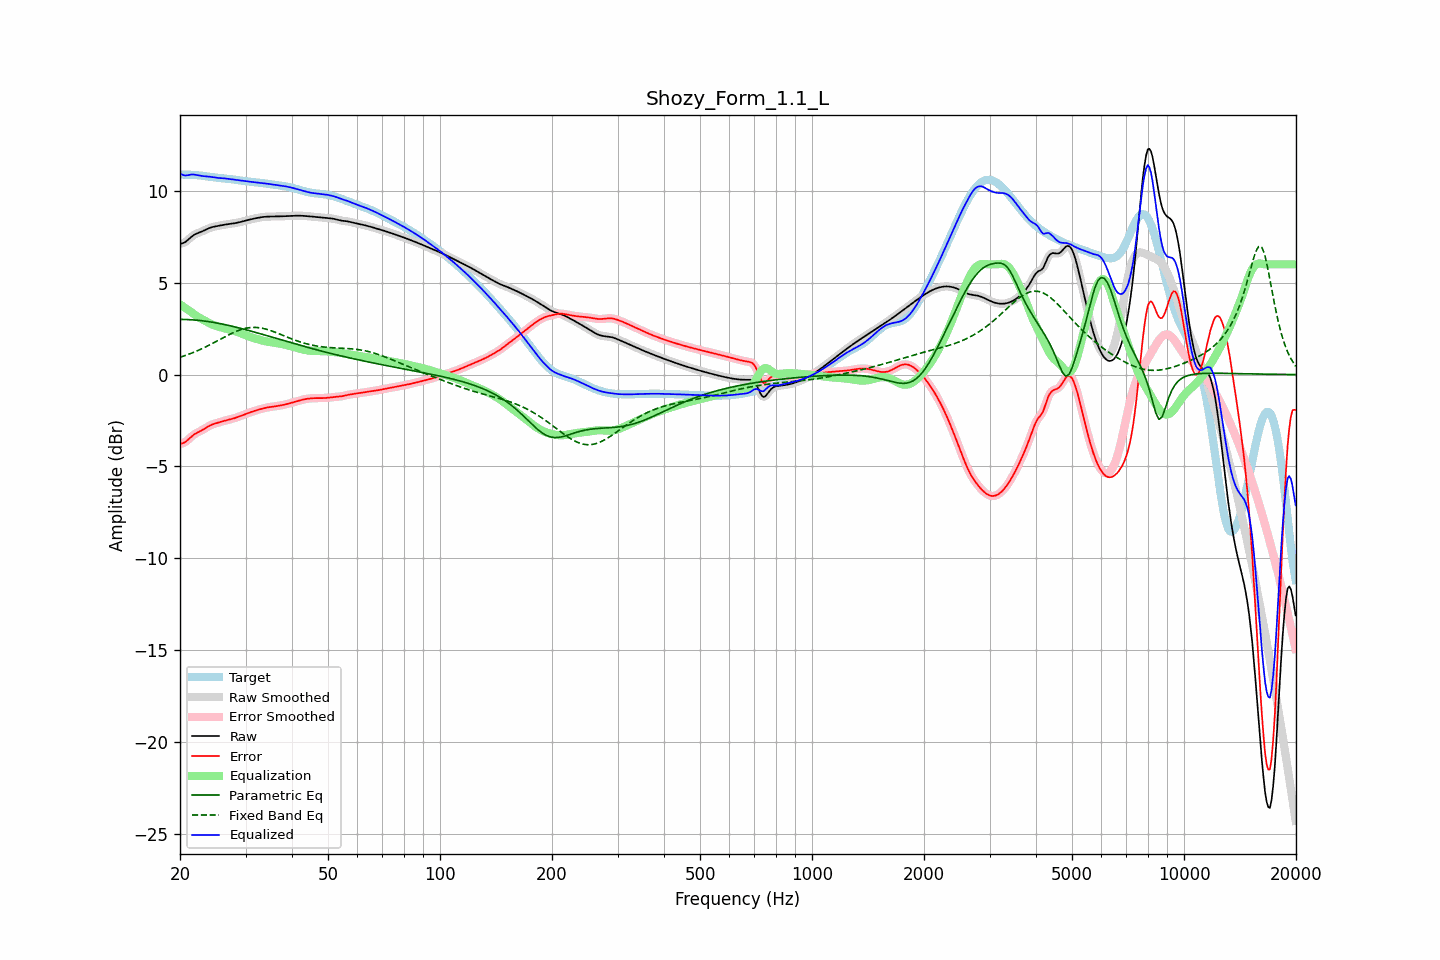

Values plotted in this chart, from the file beside it:
frequency, raw, error, smoothed, error_smoothed, equalization, parametric_eq, fixed_band_eq, equalized_raw, equalized_smoothed, target
20.00, 7.12, -3.76, 7.12, -3.76, 3.82, 3.00, 0.94, 10.94, 10.94, 10.89
20.20, 7.14, -3.75, 7.14, -3.75, 3.76, 3.00, 0.97, 10.90, 10.90, 10.89
20.40, 7.16, -3.73, 7.16, -3.73, 3.70, 3.00, 1.00, 10.86, 10.86, 10.89
20.61, 7.20, -3.69, 7.20, -3.68, 3.64, 3.00, 1.03, 10.84, 10.84, 10.89
20.81, 7.26, -3.62, 7.26, -3.62, 3.58, 3.00, 1.06, 10.84, 10.84, 10.88
21.02, 7.33, -3.55, 7.33, -3.55, 3.52, 2.99, 1.09, 10.85, 10.85, 10.88
21.23, 7.41, -3.47, 7.41, -3.47, 3.46, 2.99, 1.13, 10.87, 10.87, 10.88
21.44, 7.49, -3.39, 7.49, -3.39, 3.40, 2.98, 1.16, 10.89, 10.89, 10.88
21.66, 7.56, -3.31, 7.56, -3.31, 3.33, 2.98, 1.19, 10.89, 10.89, 10.87
21.87, 7.62, -3.25, 7.62, -3.25, 3.27, 2.97, 1.23, 10.89, 10.88, 10.87
22.09, 7.66, -3.20, 7.66, -3.20, 3.21, 2.96, 1.27, 10.87, 10.87, 10.86
22.31, 7.70, -3.15, 7.70, -3.15, 3.15, 2.96, 1.31, 10.85, 10.85, 10.85
22.54, 7.73, -3.11, 7.73, -3.11, 3.10, 2.95, 1.34, 10.83, 10.83, 10.84
22.76, 7.77, -3.06, 7.77, -3.06, 3.05, 2.94, 1.38, 10.82, 10.82, 10.83
22.99, 7.80, -3.02, 7.80, -3.01, 3.00, 2.93, 1.42, 10.81, 10.81, 10.82
23.22, 7.84, -2.96, 7.85, -2.96, 2.95, 2.92, 1.47, 10.80, 10.80, 10.81
23.45, 7.89, -2.91, 7.89, -2.91, 2.91, 2.91, 1.51, 10.79, 10.79, 10.79
23.69, 7.93, -2.85, 7.93, -2.85, 2.86, 2.89, 1.55, 10.79, 10.79, 10.78
23.92, 7.97, -2.80, 7.97, -2.80, 2.81, 2.88, 1.60, 10.78, 10.78, 10.77
24.16, 8.00, -2.76, 8.00, -2.76, 2.77, 2.87, 1.64, 10.77, 10.77, 10.76
24.40, 8.03, -2.72, 8.03, -2.72, 2.73, 2.85, 1.69, 10.75, 10.75, 10.75
24.65, 8.05, -2.69, 8.05, -2.69, 2.69, 2.84, 1.73, 10.74, 10.74, 10.74
24.89, 8.07, -2.66, 8.07, -2.66, 2.66, 2.82, 1.78, 10.72, 10.72, 10.73
25.14, 8.08, -2.63, 8.08, -2.63, 2.63, 2.81, 1.83, 10.71, 10.71, 10.72
25.39, 8.10, -2.61, 8.10, -2.61, 2.60, 2.79, 1.87, 10.70, 10.70, 10.71
25.65, 8.12, -2.58, 8.12, -2.58, 2.58, 2.77, 1.92, 10.70, 10.70, 10.70
25.91, 8.13, -2.56, 8.13, -2.56, 2.56, 2.76, 1.97, 10.69, 10.69, 10.69
26.16, 8.15, -2.53, 8.15, -2.53, 2.53, 2.74, 2.01, 10.68, 10.68, 10.68
26.43, 8.16, -2.51, 8.16, -2.51, 2.51, 2.72, 2.06, 10.68, 10.68, 10.67
26.69, 8.18, -2.49, 8.18, -2.49, 2.49, 2.70, 2.11, 10.67, 10.67, 10.66
26.96, 8.19, -2.47, 8.19, -2.47, 2.47, 2.68, 2.15, 10.65, 10.65, 10.65
27.23, 8.20, -2.45, 8.20, -2.45, 2.44, 2.66, 2.20, 10.64, 10.64, 10.64
27.50, 8.21, -2.42, 8.21, -2.42, 2.42, 2.64, 2.24, 10.63, 10.63, 10.63
27.77, 8.22, -2.40, 8.22, -2.40, 2.40, 2.62, 2.28, 10.62, 10.62, 10.62
28.05, 8.24, -2.37, 8.24, -2.37, 2.37, 2.60, 2.32, 10.61, 10.61, 10.61
28.33, 8.26, -2.34, 8.26, -2.34, 2.34, 2.58, 2.36, 10.60, 10.60, 10.60
28.62, 8.27, -2.31, 8.27, -2.31, 2.31, 2.56, 2.39, 10.58, 10.58, 10.58
28.90, 8.29, -2.28, 8.29, -2.28, 2.28, 2.53, 2.42, 10.57, 10.57, 10.57
29.19, 8.31, -2.24, 8.31, -2.24, 2.24, 2.51, 2.45, 10.56, 10.56, 10.56
29.48, 8.34, -2.21, 8.34, -2.21, 2.21, 2.49, 2.48, 10.55, 10.55, 10.55
29.78, 8.36, -2.17, 8.36, -2.17, 2.17, 2.47, 2.50, 10.53, 10.53, 10.53
30.08, 8.38, -2.14, 8.38, -2.14, 2.14, 2.44, 2.52, 10.52, 10.52, 10.52
30.38, 8.41, -2.11, 8.41, -2.11, 2.11, 2.42, 2.54, 10.52, 10.52, 10.51
30.68, 8.43, -2.07, 8.43, -2.07, 2.08, 2.39, 2.55, 10.51, 10.51, 10.50
30.99, 8.45, -2.04, 8.45, -2.04, 2.04, 2.37, 2.56, 10.50, 10.50, 10.49
31.30, 8.47, -2.02, 8.47, -2.01, 2.01, 2.35, 2.57, 10.49, 10.49, 10.49
31.61, 8.49, -1.99, 8.49, -1.99, 1.99, 2.32, 2.57, 10.48, 10.48, 10.48
31.93, 8.51, -1.96, 8.51, -1.96, 1.96, 2.30, 2.57, 10.47, 10.47, 10.47
32.24, 8.53, -1.93, 8.53, -1.93, 1.93, 2.27, 2.56, 10.46, 10.46, 10.46
32.57, 8.54, -1.91, 8.54, -1.91, 1.91, 2.25, 2.55, 10.45, 10.45, 10.45
32.89, 8.56, -1.88, 8.56, -1.88, 1.88, 2.22, 2.54, 10.44, 10.44, 10.44
33.22, 8.57, -1.86, 8.57, -1.86, 1.86, 2.20, 2.53, 10.43, 10.43, 10.43
33.55, 8.58, -1.84, 8.58, -1.84, 1.84, 2.17, 2.51, 10.42, 10.42, 10.42
33.89, 8.59, -1.81, 8.59, -1.81, 1.82, 2.15, 2.49, 10.41, 10.41, 10.40
34.23, 8.60, -1.80, 8.60, -1.80, 1.80, 2.12, 2.46, 10.39, 10.39, 10.39
34.57, 8.60, -1.78, 8.60, -1.78, 1.78, 2.10, 2.44, 10.38, 10.38, 10.38
34.92, 8.60, -1.77, 8.60, -1.77, 1.77, 2.07, 2.41, 10.37, 10.37, 10.37
35.27, 8.60, -1.75, 8.60, -1.75, 1.75, 2.04, 2.38, 10.36, 10.36, 10.36
35.62, 8.60, -1.74, 8.60, -1.74, 1.74, 2.02, 2.35, 10.35, 10.34, 10.34
35.97, 8.60, -1.73, 8.60, -1.73, 1.73, 1.99, 2.31, 10.33, 10.33, 10.33
... 635 more rows
